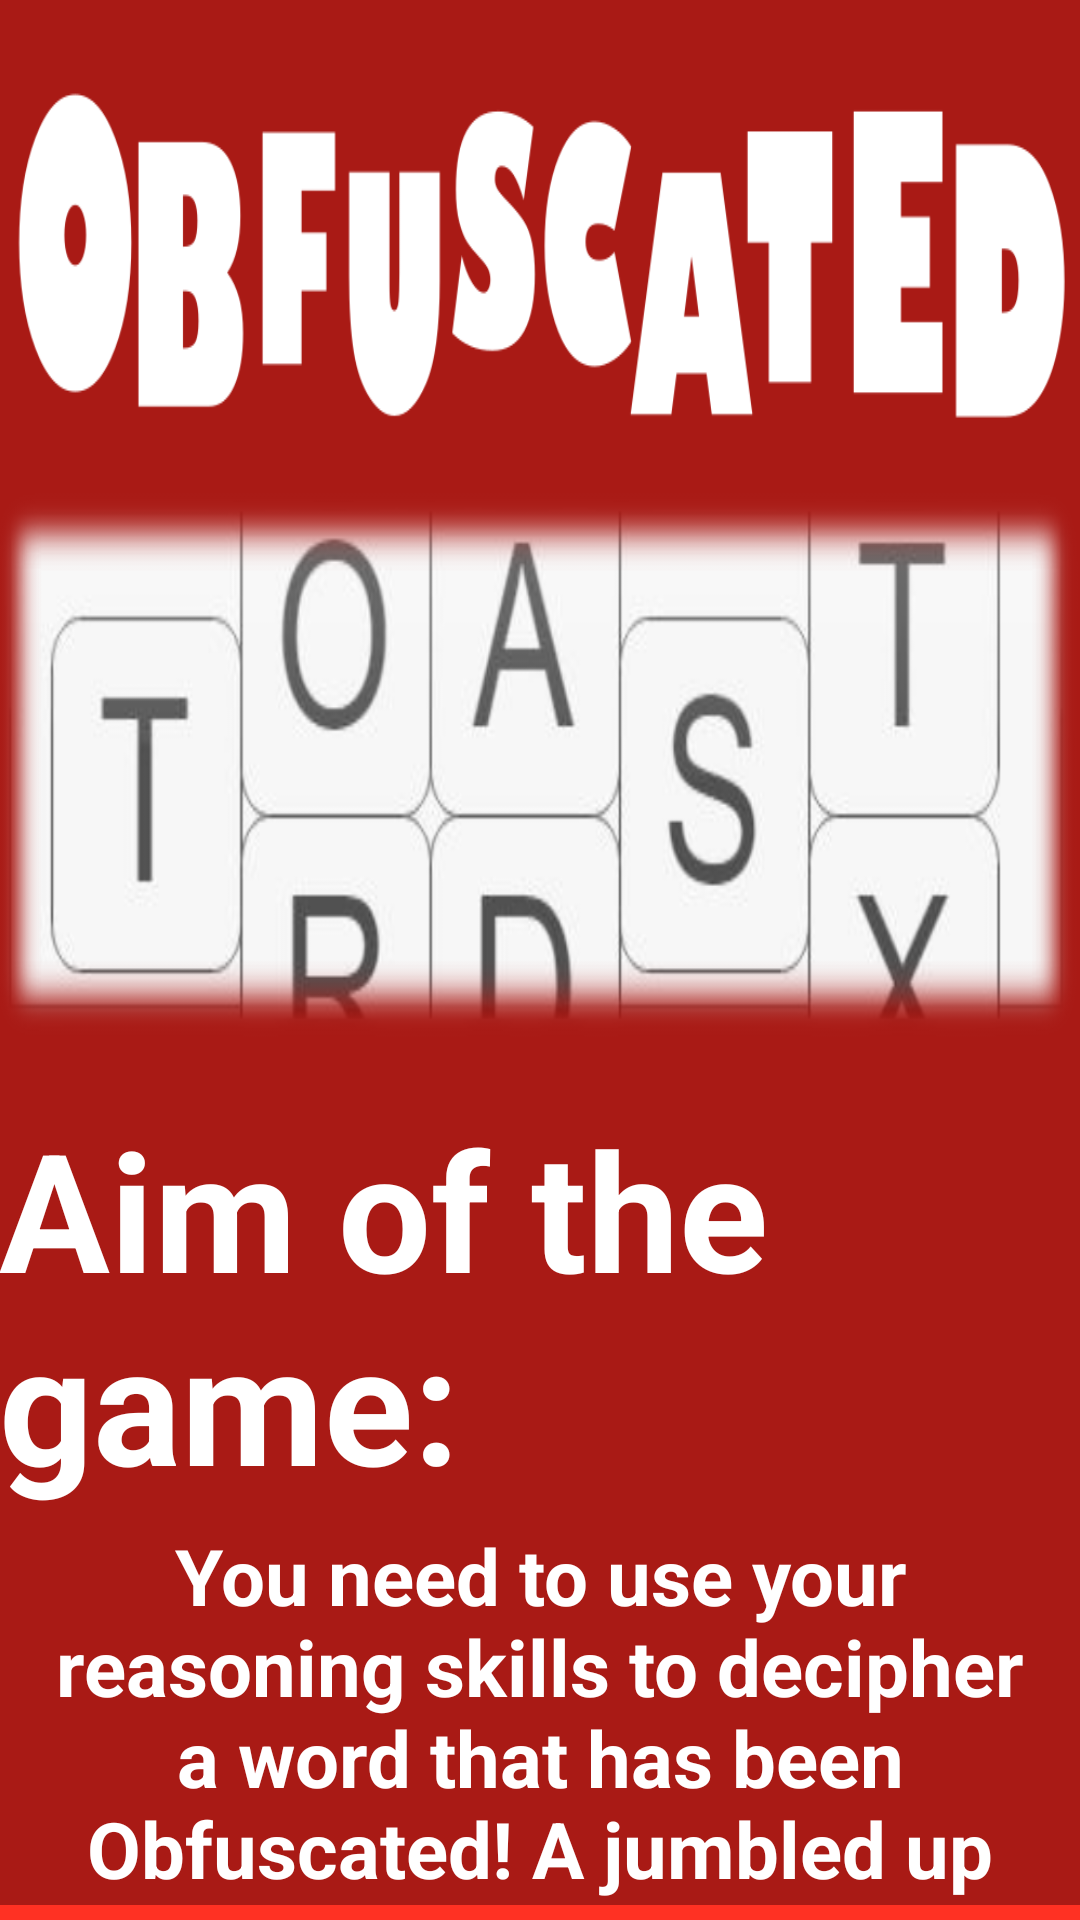

Here is an Android app screen rendered from its layout file. Give the layout XML and the strings, colors and styles it references.
<!-- AndroidManifest.xml: application theme AppTheme -->
<!-- res/layout/activity_welcome.xml -->
<RelativeLayout
    xmlns:android="http://schemas.android.com/apk/res/android"
    xmlns:tools="http://schemas.android.com/tools"
    android:layout_width="match_parent"
    android:layout_height="match_parent"
    android:paddingLeft="@dimen/activity_horizontal_margin"
    android:orientation="horizontal"
    android:paddingRight="@dimen/activity_horizontal_margin"
    android:paddingTop="@dimen/activity_vertical_margin"
    android:paddingBottom="@dimen/activity_vertical_margin"
    tools:context=".Welcome"
    android:background="#ffa91a15">

    

    <ImageView
        android:layout_width="wrap_content"
        android:layout_height="360dp"
        android:id="@+id/obf_logo"
        android:src="@drawable/logo2"
        android:contentDescription="@string/go"
        android:scaleType="fitXY"
        android:layout_alignParentTop="true" />

    <TextView
        android:id="@+id/how_to"
        android:layout_width="wrap_content"
        android:layout_height="wrap_content"
        android:hint="@string/welcome_rules"
        android:layout_gravity="center_horizontal"
        android:textSize="55dp"
        android:layout_below="@+id/obf_logo"
        android:layout_centerHorizontal="true"
        android:layout_marginTop="6dp"
        android:textColor="#ffffffff"
        android:textColorHint="#ffffffff"
        android:textStyle="bold"
        android:layout_marginBottom="4dp" />

    <TextView
        android:id="@+id/rules"
        android:layout_width="wrap_content"
        android:layout_height="wrap_content"
        android:hint="@string/rules_full"
        android:layout_gravity="center_horizontal"
        android:layout_centerHorizontal="true"
        android:layout_below="@+id/how_to"
        android:textSize="26dp"
        android:textColor="#ffffffff"
        android:textColorHint="#ffffffff"
        android:textStyle="bold"
        android:gravity="center"
        android:layout_marginBottom="6dp" />

    <TextView
        android:id="@+id/prompt"
        android:layout_width="wrap_content"
        android:layout_height="wrap_content"
        android:hint="@string/prompt_go"
        android:layout_gravity="center_horizontal"
        android:layout_centerHorizontal="true"
        android:layout_below="@+id/rules"
        android:textSize="30dp"
        android:textStyle="bold"
        android:textColor="#ffffffff"
        android:textColorHint="#ffffffff"
        android:gravity="center" />

    <Button
        android:layout_width="wrap_content"
        android:layout_height="wrap_content"
        android:text="@string/go"
        android:id="@+id/go_button"
        android:layout_alignParentBottom="true"
        android:layout_below="@+id/prompt"
        android:width="250dp"
        android:layout_marginTop="8dp"
        android:layout_marginBottom="5dp"
        android:textSize="60dp"
        android:background="#ffff3123"
        android:textColor="#ffffffff"
        android:layout_alignParentRight="true" />

    <Button
        android:layout_width="wrap_content"
        android:layout_height="wrap_content"
        android:text="@string/howto"
        android:id="@+id/tutorial_button"
        android:layout_alignParentBottom="true"
        android:layout_below="@+id/prompt"
        android:width="250dp"
        android:layout_marginTop="8dp"
        android:layout_marginBottom="5dp"
        android:textSize="60dp"
        android:background="#ffff3123"
        android:textColor="#ffffffff"
        android:layout_alignParentLeft="true" />

</RelativeLayout>
<!-- resources referenced by this layout -->
<resources>
  <!-- drawable logo2: png bitmap (drawable-hdpi, 107064 bytes) -->
  <string name="game_title">Obfuscated</string>
  <string name="go">GO!</string>
  <string name="howto">HOW?</string>
  <string name="prompt_go">Tap ‘How?’ to learn how to play
          or tap ‘Go!’ to get started!</string>
  <string name="rules_full">You need to use your reasoning skills to decipher a word that has
          been Obfuscated! A jumbled up word will show on the screen: you need to identify what the
          original word was from a selection of 4 possible answers.</string>
  <string name="welcome_rules">Aim of the game:</string>
  <style name="AppTheme" parent="Theme.AppCompat.Light.DarkActionBar">
          
      </style>
</resources>
